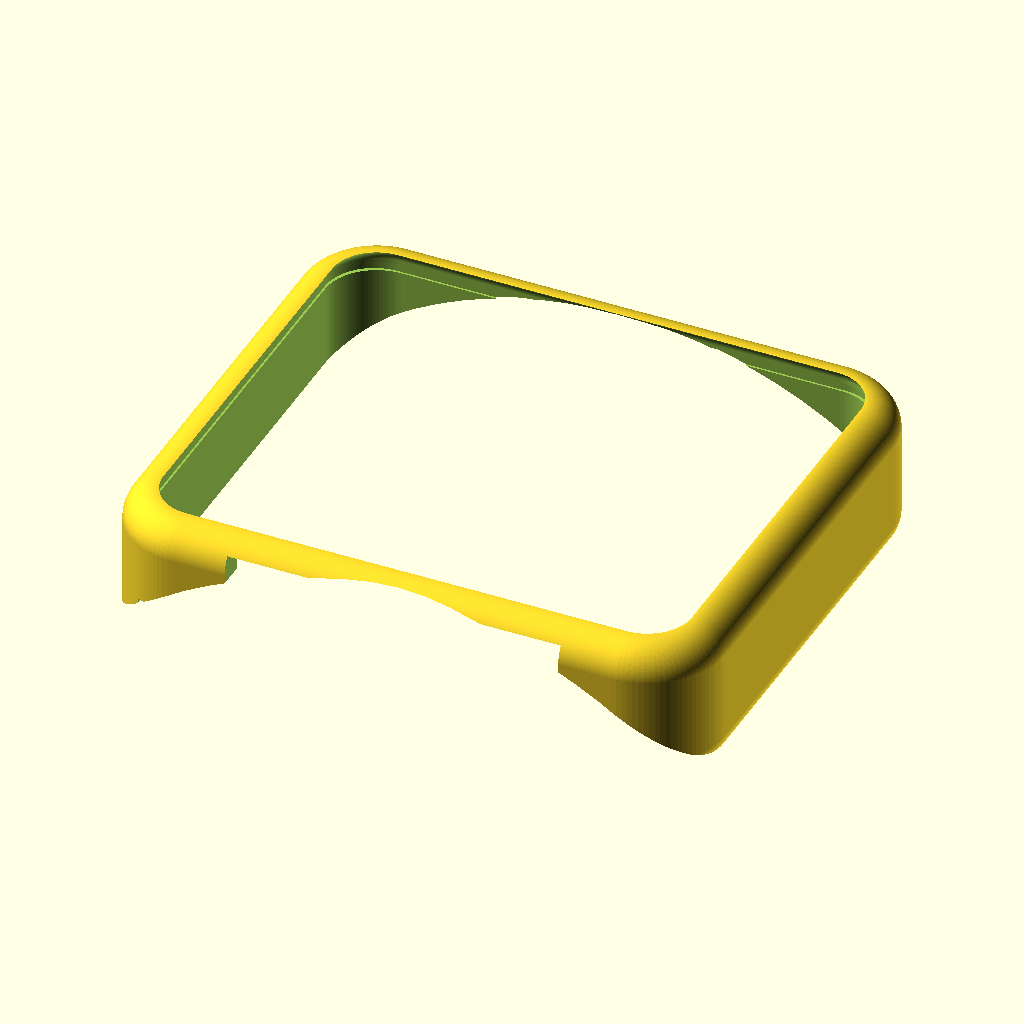
Cell 1: rendered with the file's own defaults.
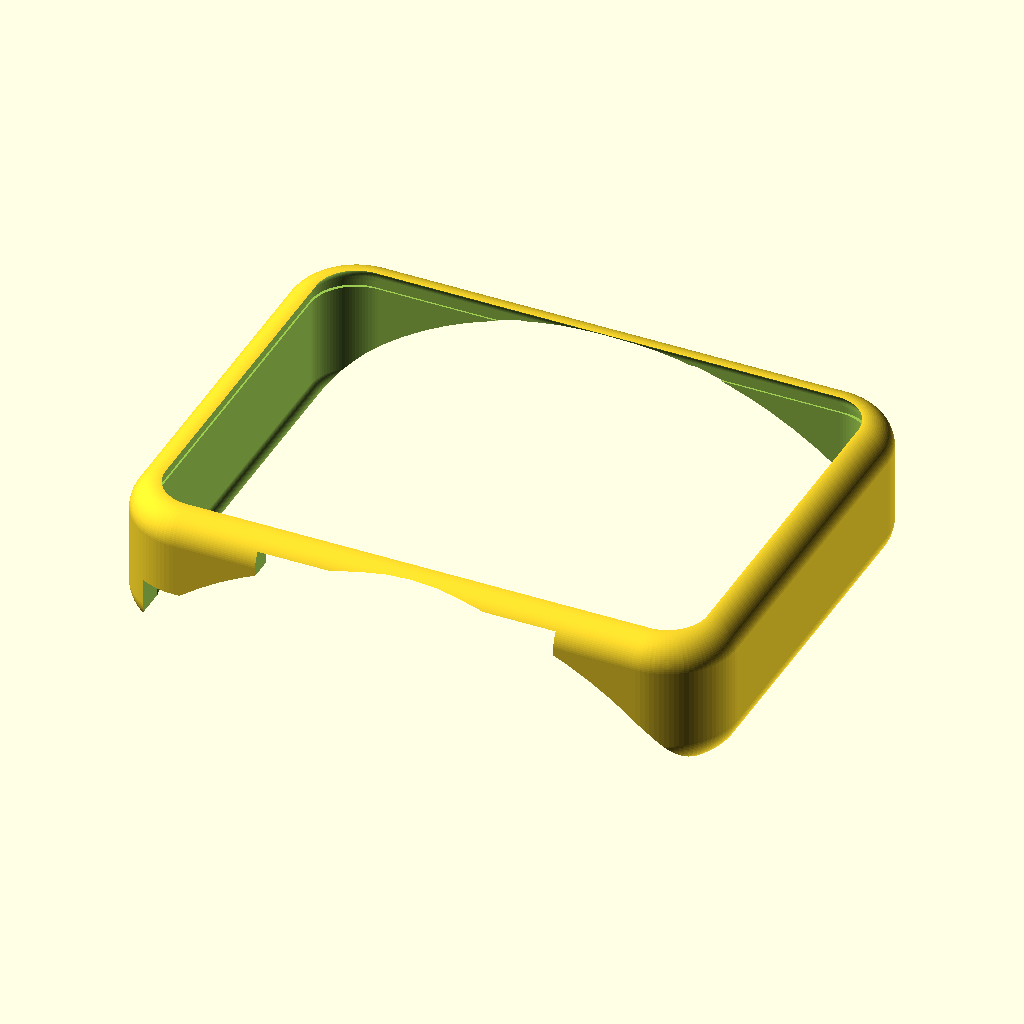
Cell 2: the same model with case_length_mm = 52.
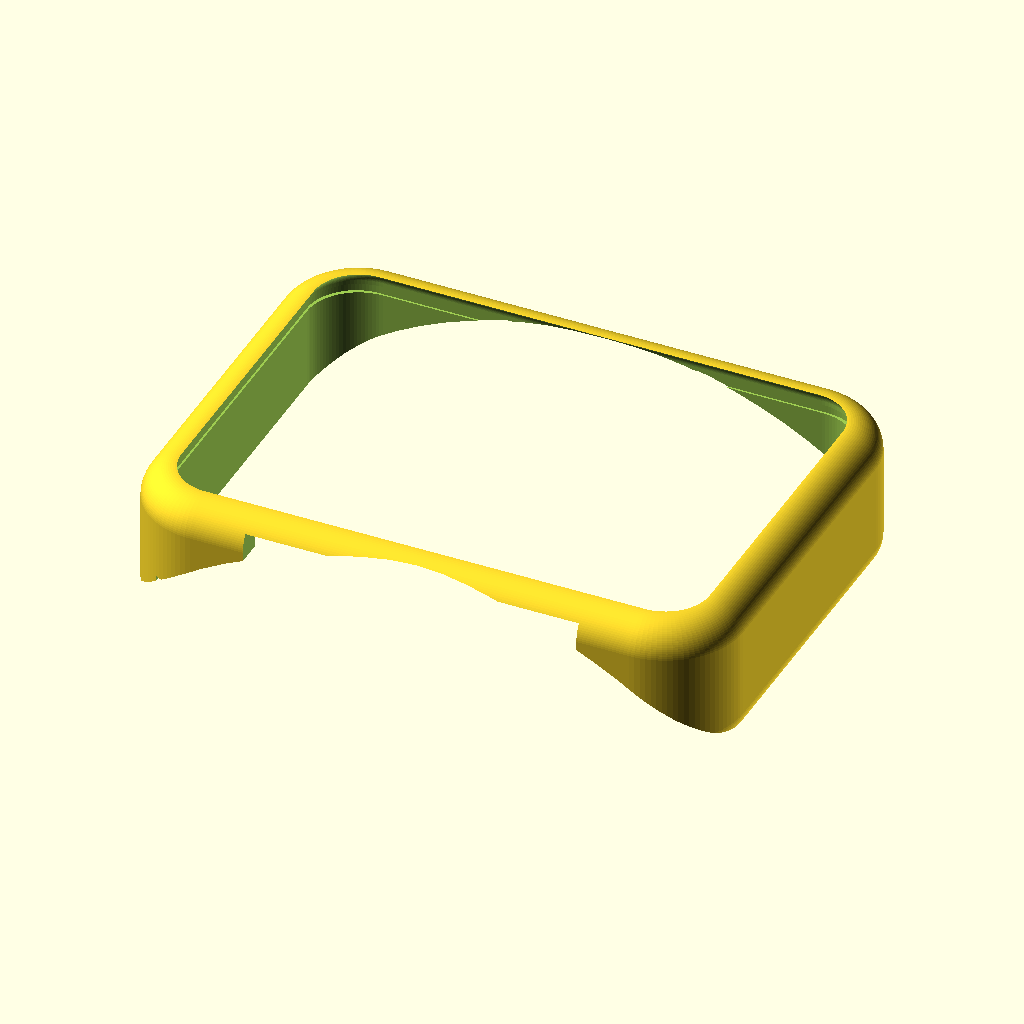
Cell 3: the same model with case_width_mm = 34.
The same orthographic view direction (rotation 55°, 0°, 25°; colour scheme Cornfield) for every cell, with the view re-fitted per cell, so scale and position can differ between cells.
OpenSCAD source file hardware/wristband/v2-xiao-nrf52840/parametric_wristband_v2.scad:
/* OpenHear aids-free wristband v2 "Premium Slim" parametric CAD
   Fork of hardware/wristband/cad/parametric_wristband_v1.scad.
   Target: daily-wear, Apple Watch Ultra / Whoop 4.0 style rectangular case
           on the Seeed Studio XIAO nRF52840 (or XIAO nRF52840 Sense).
   Hardware licence: CERN-OHL-S-2.0
   Docs licence:     CC-BY-SA-4.0

   Design intent (do not regress from v1):
   - Same 3-byte BLE haptic packet contract  [sound_class_id, intensity, pattern_id]
   - Same 7 YAMNet sound classes + audiogram JSON intensity weighting
   - Same Burgess-Principle local-only data path; BLE is companion-only
   - 100% open-source, sovereign, local-first, individually buildable

   Form factor goals:
   - Rectangular slim case, 42-46 mm long x 36-40 mm wide
   - <= 12 mm total stack thickness (wrist side + electronics + lid)
   - Curved wrist underside (cylindrical sweep) for comfortable contact
   - Internal pockets for: 1x XIAO nRF52840(Sense), 2-4x LRA (coin or 10 mm),
     1x thin 300-500 mAh LiPo, optional 1-2x DRV2605L STEMMA QT carriers,
     pogo/magnetic charging contacts on the lid edge
   - Subtle engraved "OpenHear" logo on the lid
   - IP-ish lid seal lips (mating tongue + groove)
   - 20-22 mm quick-release lug pockets OR integrated TPU strap option
   - FDM/TPU printable, 0.8-1.2 mm walls, 2-3 mm fillets, minimal supports
*/

$fn = 96;

// ============================================================================
// PARAMETERS
// ============================================================================

// ---- Build selection -------------------------------------------------------
build_part      = "case";       // [case, lid, strap_tpu, jig, all_exploded]
strap_style     = "lugs";       // [lugs, integrated_tpu, none]
show_cutaway    = false;        // half-section preview
preview_pcb     = false;        // draw XIAO + LRAs as solids for visual check

// ---- Outer case dimensions (Apple Watch Ultra / Whoop 4.0 feel) -----------
case_length_mm        = 46.0;   // [40:1:52]   long axis (lug-to-lug body) — increased from 44 to compensate for wall fix
case_width_mm         = 40.0;   // [34:1:44]   short axis (across wrist) — increased from 38 to compensate for wall fix
case_total_height_mm  = 11.8;   // [9:0.2:13]  total stack thickness <= 12 mm
case_corner_r_mm      = 6.0;    // [4:0.5:9]   rounded rectangle corner radius
wrist_radius_mm       = 32.0;   // [22:1:45]   cylindrical sweep of underside
wall_thickness_mm     = 2.0;    // [0.8:0.1:2.4] — increased from 1.0: 5× 0.4 mm / 4× 0.5 mm nozzle perimeters
floor_thickness_mm    = 1.2;    // [0.8:0.1:1.6] — increased from 1.1 for print consistency
lid_thickness_mm      = 1.2;    // [0.8:0.1:1.8]
fillet_r_mm           = 2.5;    // [1.5:0.1:3.0]
print_tolerance_mm    = 0.20;   // [0.10:0.05:0.40]
skin_relief_mm        = 0.30;   // gentle relief band on wrist face

// ---- XIAO nRF52840 (Sense) pocket -----------------------------------------
// Datasheet: 21.0 x 17.5 mm; height ~3.5 mm incl. shield; USB-C on short side.
xiao_len_mm           = 21.0;
xiao_wid_mm           = 17.5;
xiao_thk_mm           = 3.6;
xiao_usbc_w_mm        = 9.4;
xiao_usbc_h_mm        = 3.6;
xiao_offset_y_mm      = 6.0;    // shift toward "top" of case (away from lugs)

// ---- Battery pocket (thin LiPo, 300-500 mAh) ------------------------------
// Examples: 502535 (5x25x35 mm, ~400 mAh) or 402030 (~250 mAh) or 552535.
battery_len_mm        = 35.0;   // [25:1:42]
battery_wid_mm        = 25.0;   // [18:1:34]
battery_thk_mm        = 5.2;    // [3.5:0.1:6.5]
battery_clearance_mm  = 0.4;

// ---- Haptic actuators ------------------------------------------------------
// Default: 2 small LRA coins (10 mm) flanking the centre line.
// Bump to 4 for richer spatialisation (still fits 44 x 38 mm shell).
actuator_count        = 2;      // [2,3,4]
actuator_d_mm         = 10.0;   // 10 mm LRA coin
actuator_h_mm         = 3.4;
actuator_pitch_mm     = 18.0;   // centre-to-centre across long axis

// ---- DRV2605L STEMMA QT carrier (optional second slot) --------------------
// Adafruit DRV2605L STEMMA QT outline ~ 17.8 x 17.8 mm, ~3 mm thick.
drv_carrier_pocket    = true;
drv_len_mm            = 17.8;
drv_wid_mm            = 17.8;
drv_thk_mm            = 3.2;

// ---- Pogo / magnetic charging pads ----------------------------------------
// Two-pin pogo on the bottom edge of the case (VBUS + GND).
pogo_pin_d_mm         = 2.6;
pogo_pin_pitch_mm     = 4.0;
pogo_pad_recess_mm    = 0.6;

// ---- Lid + IP-ish seal -----------------------------------------------------
seal_lip_w_mm         = 1.2;
seal_lip_h_mm         = 0.7;
seal_lip_relief_mm    = 0.15;   // groove side relief for compression
lid_screw_count       = 0;      // 0 = snap-fit only; 4 = M1.6 corner screws
lid_screw_d_mm        = 1.7;
lid_screw_head_d_mm   = 3.0;

// ---- Strap interface -------------------------------------------------------
lug_width_mm          = 22.0;   // [20:1:24] standard quick-release width
lug_thickness_mm      = 3.0;
lug_pin_d_mm          = 1.6;    // M1.5 spring-bar pin clearance
lug_recess_depth_mm   = 1.8;
tpu_strap_thk_mm      = 2.0;    // integrated_tpu band initial section
tpu_strap_total_mm    = 160;    // unwrapped length per side
tpu_strap_taper_pct   = 0.85;

// ---- Branding --------------------------------------------------------------
engrave_logo          = true;
logo_text             = "OpenHear";
logo_font             = "Liberation Sans:style=Bold";
logo_size_mm          = 3.2;
logo_depth_mm         = 0.4;

// ---- Mic vent (optional, only when XIAO Sense PDM mic is enabled) ---------
mic_vent_d_mm         = 0.9;
mic_vent_offset_mm    = 6.0;    // from case centre toward "top" edge

// ============================================================================
// DERIVED
// ============================================================================
inner_len    = case_length_mm - 2 * wall_thickness_mm;
inner_wid    = case_width_mm  - 2 * wall_thickness_mm;
inner_h      = case_total_height_mm - floor_thickness_mm - lid_thickness_mm;
inner_corner = max(case_corner_r_mm - wall_thickness_mm, 0.6);
lid_corner   = case_corner_r_mm;

// ============================================================================
// PRIMITIVES
// ============================================================================
module rounded_rect(size, r) {
    // 2D rounded rectangle via minkowski-free hull of corner circles
    w = size[0]; d = size[1];
    hull() {
        for (x = [-w/2 + r, w/2 - r])
            for (y = [-d/2 + r, d/2 - r])
                translate([x, y]) circle(r = r);
    }
}

module rounded_slab(size, r, fillet = 1.2) {
    // 3D rounded-corner slab with top/bottom fillets via minkowski.
    w = size[0]; d = size[1]; h = size[2];
    f = min(fillet, h/2 - 0.05, r - 0.05);
    minkowski() {
        linear_extrude(height = max(h - 2*f, 0.01), center = true)
            rounded_rect([w - 2*f, d - 2*f], max(r - f, 0.4));
        sphere(r = f);
    }
}

module wrist_curve_cut() {
    // Cylindrical removal that gives the underside a comfortable wrist sweep.
    translate([0, 0, -wrist_radius_mm + (case_total_height_mm/2) - 0.4])
        rotate([90, 0, 0])
            cylinder(r = wrist_radius_mm, h = case_length_mm * 2.2, center = true);
}

// ============================================================================
// POCKETS
// ============================================================================
module xiao_pocket() {
    translate([0, xiao_offset_y_mm, -inner_h/2 + xiao_thk_mm/2 + 0.2])
        cube([xiao_len_mm + 2*print_tolerance_mm,
              xiao_wid_mm + 2*print_tolerance_mm,
              xiao_thk_mm + 2*print_tolerance_mm],
             center = true);
    // USB-C cut-out toward the "top" edge of the case
    translate([0,
               xiao_offset_y_mm + xiao_wid_mm/2 + wall_thickness_mm,
               -inner_h/2 + xiao_usbc_h_mm/2 + 0.6])
        cube([xiao_usbc_w_mm + 2*print_tolerance_mm,
              wall_thickness_mm * 4,
              xiao_usbc_h_mm + 2*print_tolerance_mm],
             center = true);
}

module drv_pocket() {
    if (drv_carrier_pocket)
        translate([-(inner_len/2 - drv_len_mm/2 - 1.2),
                   xiao_offset_y_mm - xiao_wid_mm/2 - drv_wid_mm/2 - 1.2,
                   -inner_h/2 + drv_thk_mm/2 + 0.2])
            cube([drv_len_mm + 2*print_tolerance_mm,
                  drv_wid_mm + 2*print_tolerance_mm,
                  drv_thk_mm + 2*print_tolerance_mm],
                 center = true);
}

module battery_pocket() {
    // Battery sits below the lid, above the XIAO/DRV layer.
    translate([0,
               -((case_length_mm/2) - battery_len_mm/2 - wall_thickness_mm - 2.0)
                 + (case_length_mm/2 - battery_len_mm/2 - wall_thickness_mm - 2.0),
               inner_h/2 - battery_thk_mm/2 - 0.3])
        // re-centre toward the lug end of the case
        translate([0, -(xiao_offset_y_mm + xiao_wid_mm/2 + battery_len_mm/2 + 0.8
                        - case_length_mm/2 + wall_thickness_mm + 1.0), 0])
            cube([battery_wid_mm + 2*battery_clearance_mm,
                  battery_len_mm + 2*battery_clearance_mm,
                  battery_thk_mm + 2*battery_clearance_mm],
                 center = true);
}

module actuator_pockets() {
    // Lay actuators along the long axis, sandwiched between XIAO and lid.
    z = -inner_h/2 + xiao_thk_mm + actuator_h_mm/2 + 0.4;
    start = -((actuator_count - 1) * actuator_pitch_mm) / 2;
    for (i = [0 : actuator_count - 1])
        translate([start + i * actuator_pitch_mm,
                   xiao_offset_y_mm - xiao_wid_mm/2 - actuator_d_mm/2 - 1.8,
                   z])
            cylinder(d = actuator_d_mm + 2*print_tolerance_mm,
                     h = actuator_h_mm + 2*print_tolerance_mm,
                     center = true);
}

module pogo_pads() {
    // Two pogo holes on the wrist-side floor near the lug end (charging dock).
    z_floor = -case_total_height_mm/2 + floor_thickness_mm/2;
    y_pos   = -case_length_mm/2 + 6.0;
    for (s = [-1, 1])
        translate([s * pogo_pin_pitch_mm/2, y_pos, z_floor])
            cylinder(d = pogo_pin_d_mm + 2*print_tolerance_mm,
                     h = floor_thickness_mm + 1.0,
                     center = true);
    // Shallow magnet recess ring around the pads
    translate([0, y_pos, z_floor + floor_thickness_mm/2 - pogo_pad_recess_mm/2])
        cylinder(d = pogo_pin_pitch_mm * 2.6,
                 h = pogo_pad_recess_mm + 0.05,
                 center = true);
}

module mic_vent() {
    // Single PDM vent (XIAO Sense onboard mic faces up through this hole).
    translate([0, mic_vent_offset_mm, case_total_height_mm/2 - lid_thickness_mm])
        cylinder(d = mic_vent_d_mm, h = lid_thickness_mm * 3, center = true);
}

// ============================================================================
// SEAL LIPS
// ============================================================================
module case_seal_groove() {
    // Groove on top rim of case body that mates with lid tongue.
    translate([0, 0, case_total_height_mm/2 - lid_thickness_mm - seal_lip_h_mm/2])
        difference() {
            linear_extrude(height = seal_lip_h_mm + 0.02, center = true)
                rounded_rect([case_length_mm - 2*wall_thickness_mm + 2*seal_lip_relief_mm,
                              case_width_mm  - 2*wall_thickness_mm + 2*seal_lip_relief_mm],
                             max(inner_corner - 0.2, 0.4));
            linear_extrude(height = seal_lip_h_mm + 0.5, center = true)
                rounded_rect([case_length_mm - 2*wall_thickness_mm - 2*seal_lip_w_mm,
                              case_width_mm  - 2*wall_thickness_mm - 2*seal_lip_w_mm],
                             max(inner_corner - seal_lip_w_mm, 0.3));
        }
}

module lid_seal_tongue() {
    translate([0, 0, -seal_lip_h_mm/2])
        difference() {
            linear_extrude(height = seal_lip_h_mm, center = true)
                rounded_rect([case_length_mm - 2*wall_thickness_mm - 2*print_tolerance_mm,
                              case_width_mm  - 2*wall_thickness_mm - 2*print_tolerance_mm],
                             max(inner_corner - 0.3, 0.4));
            linear_extrude(height = seal_lip_h_mm + 0.5, center = true)
                rounded_rect([case_length_mm - 2*wall_thickness_mm - 2*seal_lip_w_mm - 2*print_tolerance_mm,
                              case_width_mm  - 2*wall_thickness_mm - 2*seal_lip_w_mm - 2*print_tolerance_mm],
                             max(inner_corner - seal_lip_w_mm - 0.2, 0.3));
        }
}

// ============================================================================
// STRAP INTERFACE
// ============================================================================
module lug_pair() {
    // Quick-release lug pockets at +/- Y ends, sized for 20-22 mm spring bars.
    for (s = [-1, 1])
        translate([0, s * (case_length_mm/2 - lug_recess_depth_mm/2 + 0.01), 0])
            difference() {
                // Recessed cavity inside the case wall to host the strap end
                translate([0, s * lug_recess_depth_mm/2, 0])
                    cube([lug_width_mm + 2*print_tolerance_mm,
                          lug_recess_depth_mm + 0.4,
                          lug_thickness_mm + 2*print_tolerance_mm],
                         center = true);
                // Spring-bar through-hole (drilled across the lug)
                rotate([0, 90, 0])
                    translate([0, s * 0, 0])
                        cylinder(d = lug_pin_d_mm + 2*print_tolerance_mm,
                                 h = case_width_mm + 4, center = true);
            }
}

module integrated_tpu_strap() {
    // Print-in-place TPU strap stub that fuses to each short end.
    // Real bands use community-parametric Apple-Watch-style links.
    for (s = [-1, 1])
        hull() {
            translate([0,
                       s * (case_length_mm/2 + 1.0),
                       0])
                cube([lug_width_mm, 2.0, tpu_strap_thk_mm], center = true);
            translate([0,
                       s * (case_length_mm/2 + tpu_strap_total_mm),
                       0])
                cube([lug_width_mm * tpu_strap_taper_pct,
                      2.0,
                      tpu_strap_thk_mm * 0.85],
                     center = true);
        }
}

// ============================================================================
// MAIN BODIES
// ============================================================================
module case_body_solid() {
    rounded_slab([case_length_mm, case_width_mm, case_total_height_mm],
                 case_corner_r_mm, fillet_r_mm);
}

module case_body() {
    difference() {
        union() {
            case_body_solid();
            if (strap_style == "lugs") {
                // External nubs that contain the lug recess
                for (s = [-1, 1])
                    translate([0, s * (case_length_mm/2 + 1.0), 0])
                        rounded_slab([lug_width_mm + 4,
                                      4.0,
                                      lug_thickness_mm + 2.4],
                                     1.2, 0.8);
            }
        }
        // Hollow interior
        translate([0, 0, floor_thickness_mm/2])
            rounded_slab([inner_len, inner_wid,
                          case_total_height_mm - floor_thickness_mm + 0.2],
                         inner_corner, 1.0);
        // Wrist sweep
        wrist_curve_cut();
        // Skin-side comfort relief band
        translate([0, 0, -case_total_height_mm/2 - skin_relief_mm + 0.01])
            rounded_slab([case_length_mm - 6, case_width_mm - 6, skin_relief_mm * 2],
                         case_corner_r_mm - 2, 0.6);
        // Pockets & ports
        xiao_pocket();
        drv_pocket();
        actuator_pockets();
        battery_pocket();
        pogo_pads();
        // Seal groove around top rim
        case_seal_groove();
        // Lug spring-bar holes
        if (strap_style == "lugs") lug_pair();
        // Optional corner screws
        if (lid_screw_count == 4)
            for (sx = [-1, 1]) for (sy = [-1, 1])
                translate([sx * (case_length_mm/2 - 3.0),
                           sy * (case_width_mm/2 - 3.0),
                           case_total_height_mm/2 - 6.0])
                    cylinder(d = lid_screw_d_mm + 2*print_tolerance_mm,
                             h = 8, center = true);
        // Half-section preview
        if (show_cutaway)
            translate([case_length_mm, 0, 0])
                cube([case_length_mm * 2, case_width_mm * 2, case_total_height_mm * 3],
                     center = true);
    }
}

module case_lid() {
    difference() {
        union() {
            // Lid plate
            translate([0, 0, lid_thickness_mm/2])
                rounded_slab([case_length_mm - 2*wall_thickness_mm - 2*print_tolerance_mm + 2*seal_lip_relief_mm,
                              case_width_mm  - 2*wall_thickness_mm - 2*print_tolerance_mm + 2*seal_lip_relief_mm,
                              lid_thickness_mm],
                             max(inner_corner - 0.2, 0.5), 0.6);
            // Sealing tongue protruding downward
            translate([0, 0, -seal_lip_h_mm/2 + 0.01])
                lid_seal_tongue();
        }
        // Mic vent (XIAO Sense)
        mic_vent();
        // Engraved logo
        if (engrave_logo)
            translate([0, 0, lid_thickness_mm - logo_depth_mm + 0.01])
                linear_extrude(height = logo_depth_mm + 0.02)
                    text(logo_text, size = logo_size_mm,
                         halign = "center", valign = "center",
                         font = logo_font);
        // Optional corner screw counterbores
        if (lid_screw_count == 4)
            for (sx = [-1, 1]) for (sy = [-1, 1])
                translate([sx * (case_length_mm/2 - 3.0 - wall_thickness_mm - print_tolerance_mm),
                           sy * (case_width_mm/2 - 3.0 - wall_thickness_mm - print_tolerance_mm),
                           lid_thickness_mm/2])
                    union() {
                        cylinder(d = lid_screw_d_mm + 2*print_tolerance_mm,
                                 h = lid_thickness_mm + 0.5, center = true);
                        translate([0, 0, lid_thickness_mm/2 - 0.4])
                            cylinder(d = lid_screw_head_d_mm,
                                     h = 0.8, center = true);
                    }
    }
}

// ============================================================================
// PCB / PART PREVIEW (visual only, not exported)
// ============================================================================
module pcb_preview() {
    if (preview_pcb) {
        color("DimGray")
            translate([0, xiao_offset_y_mm, -inner_h/2 + xiao_thk_mm/2 + 0.2])
                cube([xiao_len_mm, xiao_wid_mm, xiao_thk_mm], center = true);
        color("Goldenrod")
            translate([0, 0, inner_h/2 - battery_thk_mm/2 - 0.3])
                cube([battery_wid_mm, battery_len_mm, battery_thk_mm], center = true);
        color("FireBrick")
            for (i = [0 : actuator_count - 1]) {
                start = -((actuator_count - 1) * actuator_pitch_mm) / 2;
                translate([start + i * actuator_pitch_mm,
                           xiao_offset_y_mm - xiao_wid_mm/2 - actuator_d_mm/2 - 1.8,
                           -inner_h/2 + xiao_thk_mm + actuator_h_mm/2 + 0.4])
                    cylinder(d = actuator_d_mm, h = actuator_h_mm, center = true);
            }
    }
}

// ============================================================================
// DISPATCH
// ============================================================================
module openhear_v2() {
    if (build_part == "case") {
        case_body();
        pcb_preview();
    } else if (build_part == "lid") {
        case_lid();
    } else if (build_part == "strap_tpu") {
        if (strap_style == "integrated_tpu") integrated_tpu_strap();
        else echo("strap_style must be 'integrated_tpu' for strap_tpu build_part");
    } else if (build_part == "jig") {
        // Simple flat assembly jig: outline of case at floor level
        linear_extrude(height = 2)
            rounded_rect([case_length_mm + 4, case_width_mm + 4], case_corner_r_mm + 2);
    } else if (build_part == "all_exploded") {
        case_body();
        translate([0, 0, case_total_height_mm + 6]) case_lid();
        if (strap_style == "integrated_tpu")
            translate([0, 0, -case_total_height_mm]) integrated_tpu_strap();
    }
}

openhear_v2();
Customizer parameters (derived from the source; name, type, default, range or options):
build_part: string, default "case", options "case", "lid", "strap_tpu", "jig", "all_exploded"
strap_style: string, default "lugs", options "lugs", "integrated_tpu", "none"
show_cutaway: bool, default false
preview_pcb: bool, default false
case_length_mm: number, default 46, range 40 to 52, step 1
case_width_mm: number, default 40, range 34 to 44, step 1
case_total_height_mm: number, default 11.8, range 9 to 13, step 0.2
case_corner_r_mm: number, default 6, range 4 to 9, step 0.5
wrist_radius_mm: number, default 32, range 22 to 45, step 1
wall_thickness_mm: number, default 2, range 0.8 to 2.4, step 0.1
floor_thickness_mm: number, default 1.2, range 0.8 to 1.6, step 0.1
lid_thickness_mm: number, default 1.2, range 0.8 to 1.8, step 0.1
fillet_r_mm: number, default 2.5, range 1.5 to 3, step 0.1
print_tolerance_mm: number, default 0.2, range 0.1 to 0.4, step 0.05
skin_relief_mm: number, default 0.3
xiao_len_mm: number, default 21
xiao_wid_mm: number, default 17.5
xiao_thk_mm: number, default 3.6
xiao_usbc_w_mm: number, default 9.4
xiao_usbc_h_mm: number, default 3.6
xiao_offset_y_mm: number, default 6
battery_len_mm: number, default 35, range 25 to 42, step 1
battery_wid_mm: number, default 25, range 18 to 34, step 1
battery_thk_mm: number, default 5.2, range 3.5 to 6.5, step 0.1
battery_clearance_mm: number, default 0.4
actuator_count: number, default 2, options 2, 3, 4
actuator_d_mm: number, default 10
actuator_h_mm: number, default 3.4
actuator_pitch_mm: number, default 18
drv_carrier_pocket: bool, default true
drv_len_mm: number, default 17.8
drv_wid_mm: number, default 17.8
drv_thk_mm: number, default 3.2
pogo_pin_d_mm: number, default 2.6
pogo_pin_pitch_mm: number, default 4
pogo_pad_recess_mm: number, default 0.6
seal_lip_w_mm: number, default 1.2
seal_lip_h_mm: number, default 0.7
seal_lip_relief_mm: number, default 0.15
lid_screw_count: number, default 0
lid_screw_d_mm: number, default 1.7
lid_screw_head_d_mm: number, default 3
lug_width_mm: number, default 22, range 20 to 24, step 1
lug_thickness_mm: number, default 3
lug_pin_d_mm: number, default 1.6
lug_recess_depth_mm: number, default 1.8
tpu_strap_thk_mm: number, default 2
tpu_strap_total_mm: number, default 160
tpu_strap_taper_pct: number, default 0.85
engrave_logo: bool, default true
logo_text: string, default "OpenHear"
logo_font: string, default "Liberation Sans:style=Bold"
logo_size_mm: number, default 3.2
logo_depth_mm: number, default 0.4
mic_vent_d_mm: number, default 0.9
mic_vent_offset_mm: number, default 6
